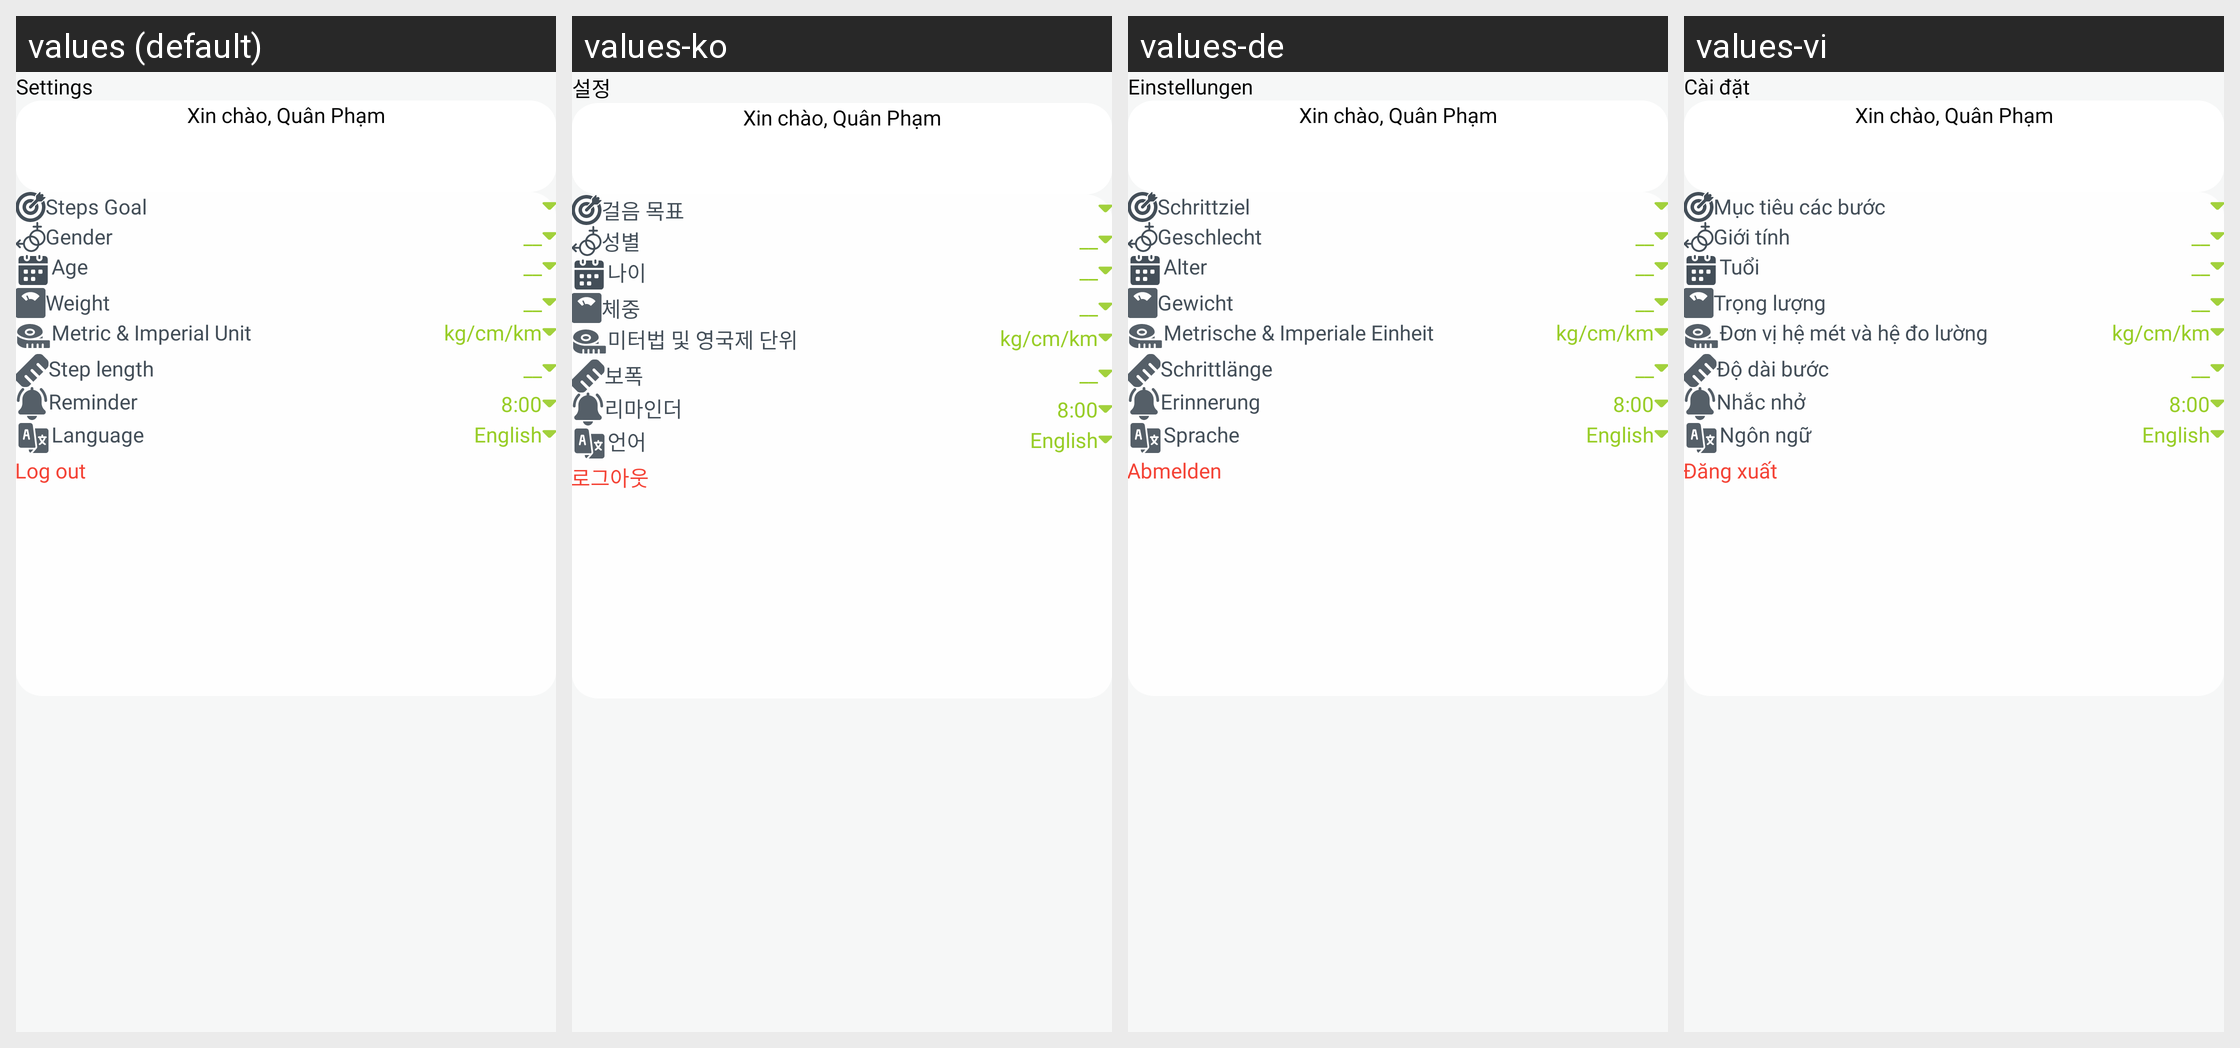

This grid shows one Android layout under several languages. Give, for every string resource on the screen, its name, the default text and each shown locale's text.
Android screen res/layout/fragment_settings.xml rendered under 4 locales, left to right: values (default), values-ko, values-de, values-vi. Device: Nexus 5 (rendered at 1080×1920; each locale shown at half size, 540×960, under a caption strip naming it); theme Theme.BaseProject.
Other locales in the repository, not shown: values-es, values-fr.
Strings drawn on this screen, with the default value and each locale's value (text and hints the layout hard-codes, and strings that could not be matched under every locale, appear in the picture but are not listed):

settings
  values: Settings
  values-ko: 설정
  values-de: Einstellungen
  values-vi: Cài đặt

steps_goal
  values: Steps Goal
  values-ko: 걸음 목표
  values-de: Schrittziel
  values-vi: Mục tiêu các bước

gender
  values: Gender
  values-ko: 성별
  values-de: Geschlecht
  values-vi: Giới tính

age
  values: Age
  values-ko: 나이
  values-de: Alter
  values-vi: Tuổi

weight
  values: Weight
  values-ko: 체중
  values-de: Gewicht
  values-vi: Trọng lượng

metric_imperial_unit
  values: Metric & Imperial Unit
  values-ko: 미터법 및 영국제 단위
  values-de: Metrische & Imperiale Einheit
  values-vi: Đơn vị hệ mét và hệ đo lường

kg_cm_km
  values: kg/cm/km
  values-ko: kg/cm/km  [not translated; the default value is used]
  values-de: kg/cm/km
  values-vi: kg/cm/km

step_length
  values: Step length
  values-ko: 보폭
  values-de: Schrittlänge
  values-vi: Độ dài bước

reminder
  values: Reminder
  values-ko: 리마인더
  values-de: Erinnerung
  values-vi: Nhắc nhở

language
  values: Language
  values-ko: 언어
  values-de: Sprache
  values-vi: Ngôn ngữ

language_english
  values: English
  values-ko: English  [not translated; the default value is used]
  values-de: English  [not translated; the default value is used]
  values-vi: English  [not translated; the default value is used]

log_out
  values: Log out
  values-ko: 로그아웃
  values-de: Abmelden
  values-vi: Đăng xuất
